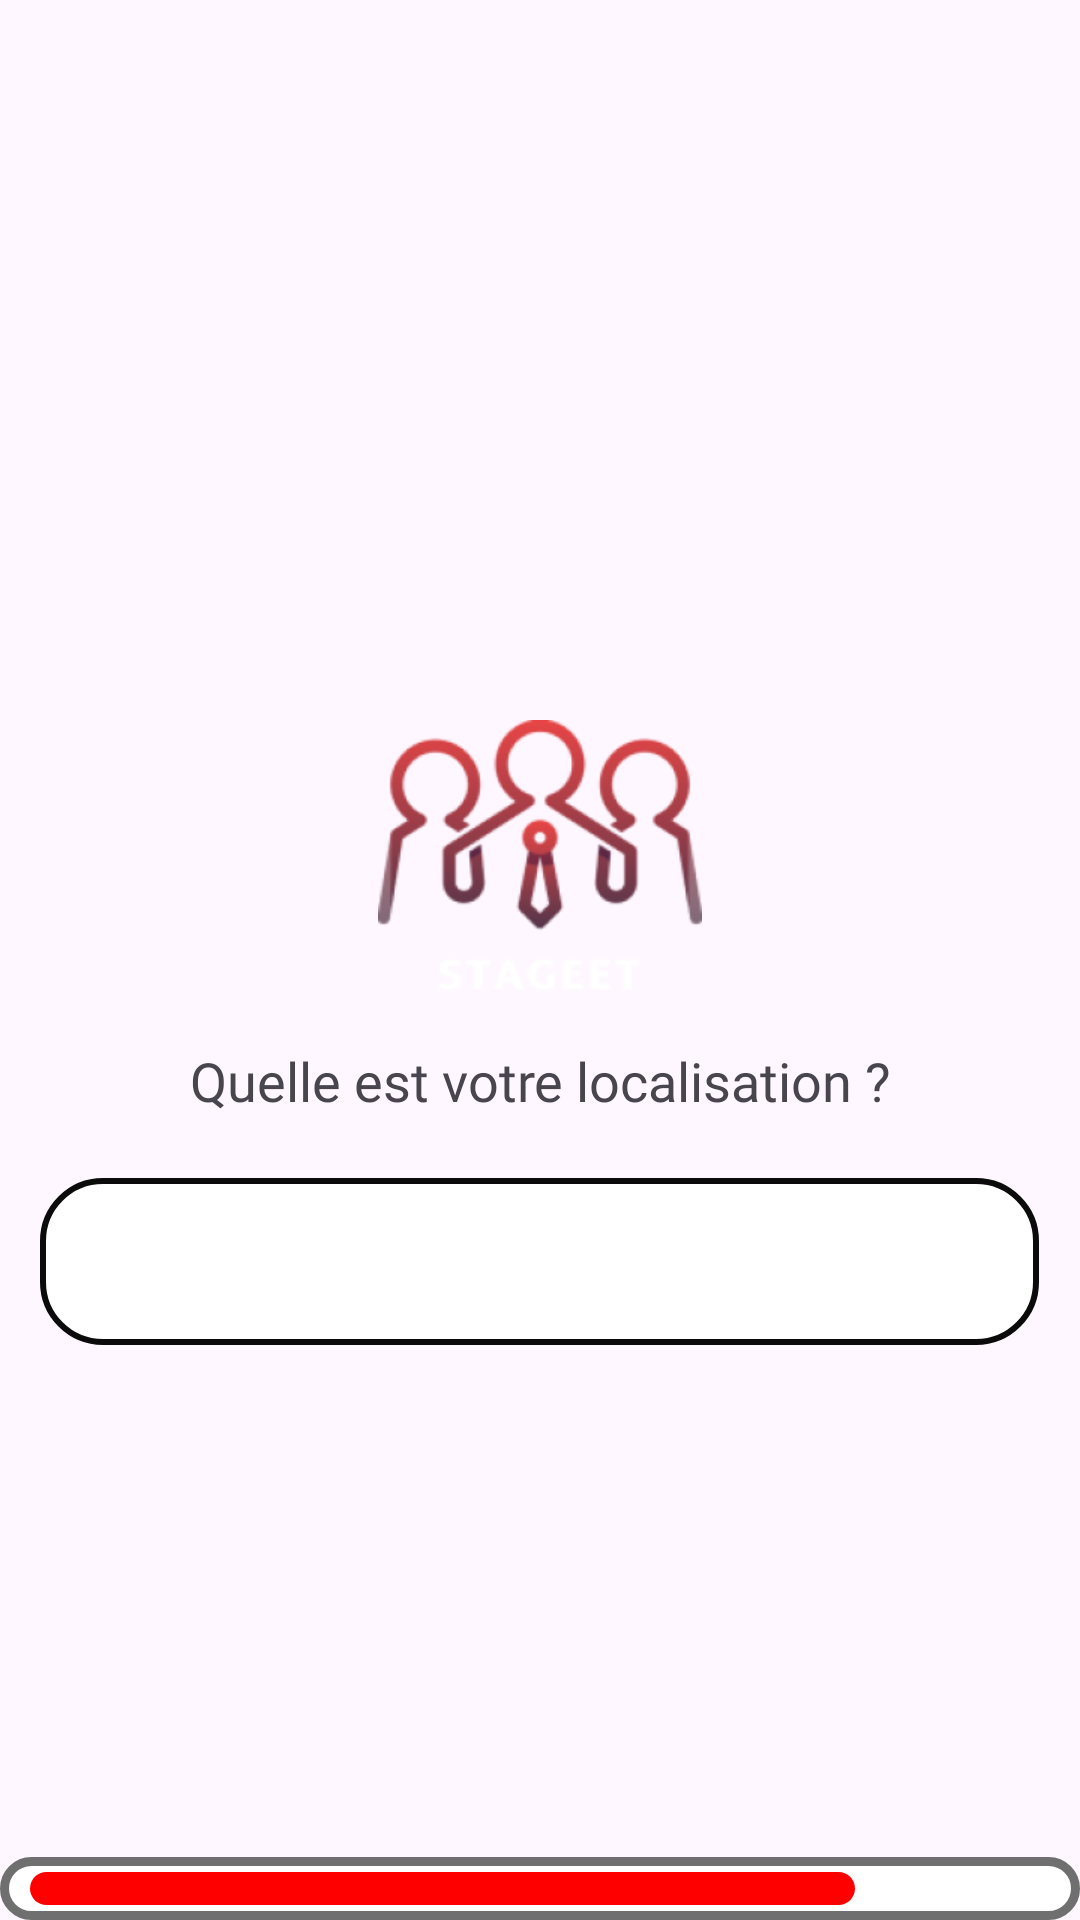

The Android layout XML behind this screen, and the referenced resources:
<!-- AndroidManifest.xml: application theme Theme.Stageet -->
<!-- res/layout/activity_choix_localisation.xml -->
<?xml version="1.0" encoding="utf-8"?>
<androidx.constraintlayout.widget.ConstraintLayout xmlns:android="http://schemas.android.com/apk/res/android"
    xmlns:app="http://schemas.android.com/apk/res-auto"
    xmlns:tools="http://schemas.android.com/tools"
    android:layout_width="match_parent"
    android:layout_height="match_parent">


    <LinearLayout
        android:layout_width="match_parent"
        android:layout_height="match_parent"
        android:orientation="horizontal">

        <LinearLayout
            android:layout_width="match_parent"
            android:layout_height="wrap_content"
            android:orientation="vertical"
            android:layout_marginTop="240dp"
            tools:ignore="MissingConstraints"
            tools:layout_editor_absoluteX="0dp"
            tools:layout_editor_absoluteY="193dp">


            <ImageView
                android:id="@+id/imageViewLocalisation"
                android:layout_width="match_parent"
                android:layout_height="wrap_content"
                app:srcCompat="@mipmap/logo_background" />

            <TextView
                android:id="@+id/textViewLocalisation"
                android:layout_width="match_parent"
                android:layout_height="wrap_content"
                android:gravity="center"
                android:text="Quelle est votre localisation ?"
                android:textSize="18dp"
                android:fontFamily="@font/comfortaa_semibold"/>

            <com.google.android.material.textfield.TextInputLayout
                android:id="@+id/layoutLocalisation"
                style="@style/Widget.MaterialComponents.TextInputLayout.OutlinedBox"
                android:layout_width="333dp"
                android:layout_height="wrap_content"
                android:layout_gravity="center"
                android:layout_marginTop="15dp"
                app:boxCornerRadiusTopStart="20dp">


                <com.google.android.material.textfield.TextInputEditText
                    android:id="@+id/localisation"
                    android:layout_width="match_parent"
                    android:layout_height="wrap_content"
                    android:background="@drawable/bord_arrondi"
                    android:maxLines="1"/>


            </com.google.android.material.textfield.TextInputLayout>


        </LinearLayout>


    </LinearLayout>

    <TextView
        android:layout_width="match_parent"
        android:layout_height="21dp"
        android:background="@drawable/barre_progression6"
        app:layout_constraintBottom_toBottomOf="parent"
        tools:layout_editor_absoluteX="1dp">

    </TextView>


</androidx.constraintlayout.widget.ConstraintLayout>
<!-- resources referenced by this layout -->
<resources>
  <!-- drawable barre_progression6 (drawable) -->
  <?xml version="1.0" encoding="utf-8"?>
  <layer-list xmlns:android="http://schemas.android.com/apk/res/android">
  
      
      <item>
          <shape>
              <solid android:color="@color/white" /> 
              <stroke
                  android:width="3dp"
                  android:color="#6F6F6F" /> 
              <corners android:radius="20dp" /> 
          </shape>
      </item>
  
      
      <item
          android:left="10dp"
          android:right="75dp"
          android:top="5dp"
          android:bottom="5dp">
          <shape>
              <solid android:color="#FF0000" /> 
              <corners android:radius="20dp" /> 
  
          </shape>
      </item>
  
  </layer-list>
  <!-- drawable bord_arrondi (drawable) -->
  <?xml version="1.0" encoding="utf-8"?>
  <shape xmlns:android="http://schemas.android.com/apk/res/android">
          <solid android:color="@color/white" /> 
          <stroke
              android:width="2dp"
              android:color="#0B0B0B" /> 
          <corners android:radius="20dp" /> 
  </shape>
  <!-- mipmap logo_background: webp bitmap (mipmap-hdpi, 13838 bytes) -->
  <style name="Theme.Stageet" parent="Base.Theme.Stageet" />
  <color name="white">#FFFFFFFF</color>
  <style name="Base.Theme.Stageet" parent="Theme.Material3.DayNight.NoActionBar">
          
          
      </style>
</resources>
